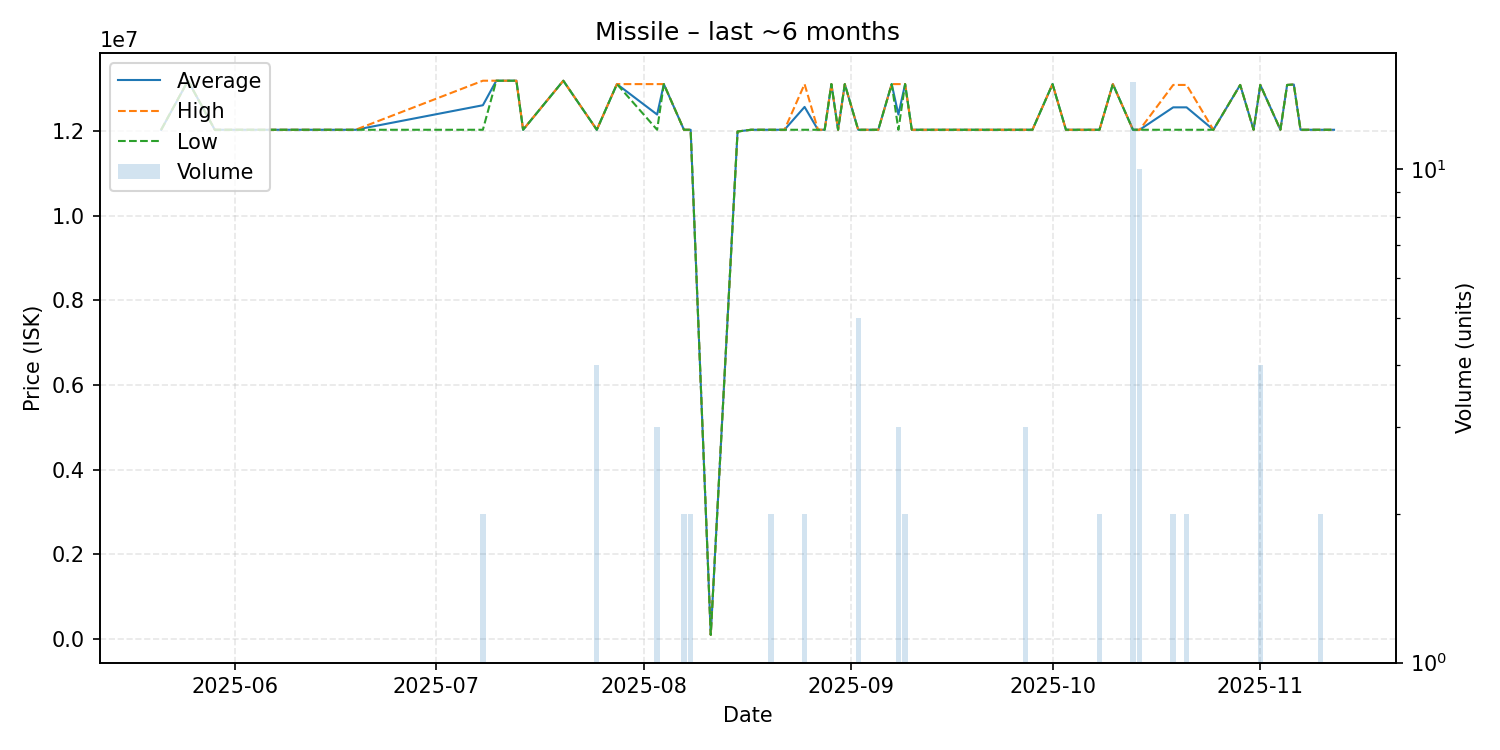

The data file committed next to this chart (first rows):
date, average, highest, lowest, order_count, volume
2025-05-21, 12031200, 12031200, 12031200, 1, 1
2025-05-25, 13190000, 13190000, 13190000, 1, 1
2025-05-29, 12031200, 12031200, 12031200, 1, 1
2025-06-01, 12031200, 12031200, 12031200, 1, 1
2025-06-11, 12031200, 12031200, 12031200, 1, 1
2025-06-19, 12031200, 12031200, 12031200, 1, 1
2025-07-08, 12610600, 13190000, 12031200, 2, 2
2025-07-10, 13190000, 13190000, 13190000, 1, 1
2025-07-13, 13190000, 13190000, 13190000, 1, 1
2025-07-14, 12031200, 12031200, 12031200, 1, 1
2025-07-20, 13190000, 13190000, 13190000, 1, 1
2025-07-25, 12031200, 12031200, 12031200, 2, 4
2025-07-28, 13110000, 13110000, 13110000, 1, 1
2025-08-03, 12390800, 13110000, 12031200, 3, 3
2025-08-04, 13110000, 13110000, 13110000, 1, 1
2025-08-07, 12031200, 12031200, 12031200, 1, 2
2025-08-08, 12031200, 12031200, 12031200, 1, 2
2025-08-11, 100100, 100100, 100100, 1, 1
2025-08-15, 11990000, 11990000, 11990000, 1, 1
2025-08-17, 12031200, 12031200, 12031200, 1, 1
2025-08-19, 12031200, 12031200, 12031200, 1, 1
2025-08-20, 12031200, 12031200, 12031200, 2, 2
2025-08-22, 12031200, 12031200, 12031200, 1, 1
2025-08-25, 12570600, 13110000, 12031200, 2, 2
2025-08-27, 12031200, 12031200, 12031200, 1, 1
2025-08-28, 12031200, 12031200, 12031200, 1, 1
2025-08-29, 13110000, 13110000, 13110000, 1, 1
2025-08-30, 12031200, 12031200, 12031200, 1, 1
2025-08-31, 13110000, 13110000, 13110000, 1, 1
2025-09-02, 12031200, 12031200, 12031200, 2, 5
2025-09-05, 12031200, 12031200, 12031200, 1, 1
2025-09-07, 13110000, 13110000, 13110000, 1, 1
2025-09-08, 12390800, 13110000, 12031200, 3, 3
2025-09-09, 13110000, 13110000, 13110000, 2, 2
2025-09-10, 12031200, 12031200, 12031200, 1, 1
2025-09-15, 12031200, 12031200, 12031200, 1, 1
2025-09-27, 12031200, 12031200, 12031200, 3, 3
2025-09-28, 12031200, 12031200, 12031200, 1, 1
2025-10-01, 13110000, 13110000, 13110000, 1, 1
2025-10-03, 12031200, 12031200, 12031200, 1, 1
2025-10-04, 12031200, 12031200, 12031200, 1, 1
2025-10-06, 12031200, 12031200, 12031200, 1, 1
2025-10-08, 12031200, 12031200, 12031200, 2, 2
2025-10-10, 13110000, 13110000, 13110000, 1, 1
2025-10-13, 12031200, 12031200, 12031200, 5, 15
2025-10-14, 12031200, 12031200, 12031200, 5, 10
2025-10-19, 12560600, 13090000, 12031200, 2, 2
2025-10-21, 12560600, 13090000, 12031200, 2, 2
2025-10-25, 12031200, 12031200, 12031200, 1, 1
2025-10-29, 13090000, 13090000, 13090000, 1, 1
2025-10-31, 12031200, 12031200, 12031200, 1, 1
2025-11-01, 13090000, 13090000, 13090000, 2, 4
2025-11-04, 12031200, 12031200, 12031200, 1, 1
2025-11-05, 13090000, 13090000, 13090000, 1, 1
2025-11-06, 13100000, 13100000, 13100000, 1, 1
2025-11-07, 12031200, 12031200, 12031200, 1, 1
2025-11-09, 12031200, 12031200, 12031200, 1, 1
2025-11-10, 12031200, 12031200, 12031200, 2, 2
2025-11-12, 12031200, 12031200, 12031200, 1, 1
